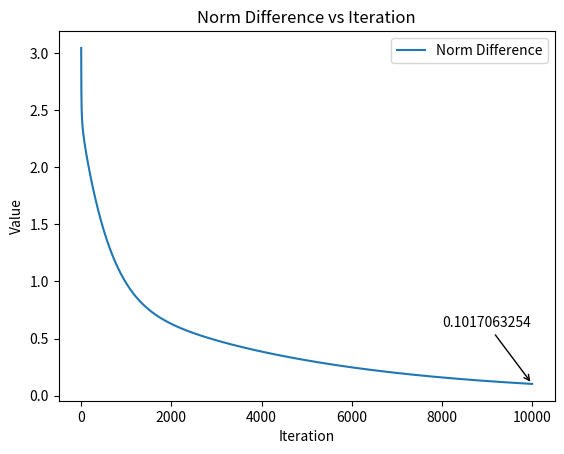

Recreate this plot in Python.
import numpy as np
import matplotlib.pyplot as plt

#np.random.seed(6)
A = np.random.normal(0, 1, (20, 20))

v_current = np.random.normal(0, 1, (20))
v_old = v_current
#print(v)
e = [1] + [0]*19
#print(e)
cords1 = []
cords2 = []
iA = np.linalg.inv(A)
a = .008
for i in range(10000):
    ATA = np.dot(np.transpose(A), A)
    ATAv = np.dot(ATA, v_current)
    ATe = np.dot(np.transpose(A), e)
    Av = np.dot(A, v_current)
    AAT = np.dot(A, np.transpose(A))
    AAT2 = np.dot(AAT, AAT)
    AveT = np.transpose(Av-e)
    Ave = Av-e
    # numerator = np.dot(Ave, np.dot(A, np.dot(np.transpose(A),Ave)))
    # denominator = 2*np.dot(Ave, np.dot(A, np.dot(np.transpose(A), np.dot(A, np.dot(np.transpose(A), Ave)))))
    # a = numerator/denominator

    v_new = v_current - a*(2*(ATAv) - 2*(ATe))
    v_old = v_current
    v_current = v_new
    cords2.append(np.linalg.norm(iA[:,0] - v_current))
    print(np.linalg.norm(iA[:,0] - v_current))
    cords1.append(np.square(np.linalg.norm(A*v_current-e)))
    #print(np.square(np.linalg.norm(Av-e)))

# Create the plot
plt.plot(cords2, label="Norm Difference")
plt.xlabel("Iteration")
plt.ylabel("Value")
plt.title("Norm Difference vs Iteration")

# Annotate the last value
last_value = cords2[-1]
plt.annotate(f"{last_value:.10f}", xy=(len(cords2) - 1, last_value),
             xytext=(len(cords2) - 2000, last_value + 0.5),
             arrowprops=dict(facecolor='black', arrowstyle="->"),
             fontsize=10)

plt.legend()
plt.savefig("plot1.png")
plt.show()


